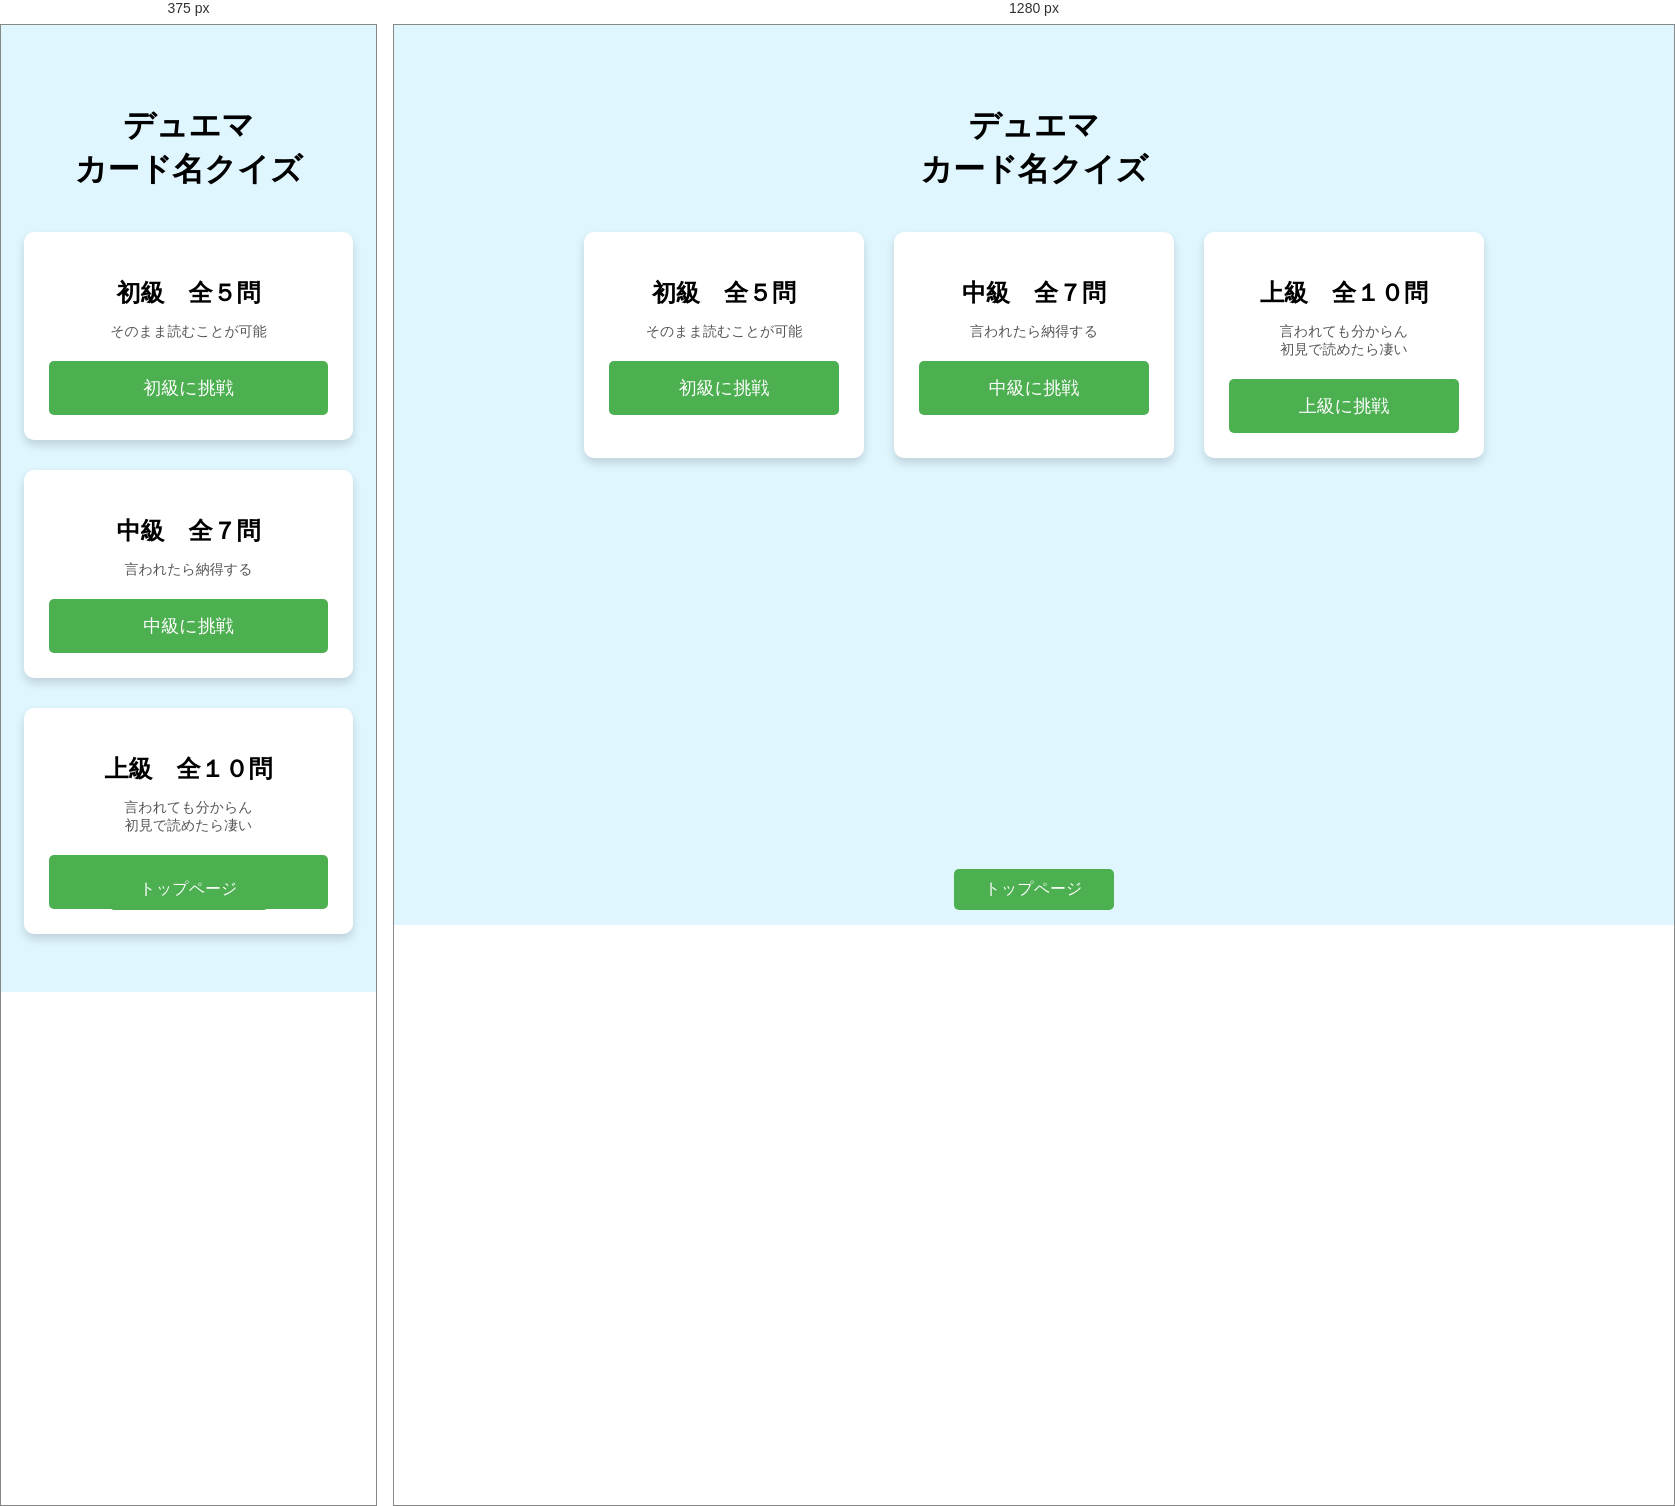
Rendered at 375 px and 1280 px, left to right.

<!-- file: kuizu.html -->
<!doctype html>
<html lang="ja">

<head>
  <meta charset="UTF-8">
  <title>デュエマ クイズ選択</title>

  <!-- ✅ スマホ対応に必須 -->
  <meta name="viewport" content="width=device-width, initial-scale=1.0">

  <style>
    body {
      font-family: sans-serif;
      text-align: center;
      padding: 50px 15px;
      background: #dff6ff;
    }

    h1 {
      margin-bottom: 40px;
    }

    /* クイズカードを並べる */
    .quiz-grid {
      display: grid;
      grid-template-columns: repeat(3, 1fr);
      gap: 30px;
      max-width: 900px;
      margin: 0 auto;
    }

    .quiz-card {
      background: white;
      padding: 25px;
      border-radius: 10px;
      box-shadow: 0 5px 10px rgba(0, 0, 0, 0.15);
    }

    .quiz-card h2 {
      margin-bottom: 10px;
    }

    .quiz-card p {
      font-size: 14px;
      color: #555;
      margin-bottom: 20px;
    }

    button {
      padding: 15px 30px;
      font-size: 18px;
      border: none;
      border-radius: 5px;
      background-color: #4CAF50;
      color: white;
      cursor: pointer;
      transition: 0.3s;
      width: 100%;
    }

    button:hover {
      background-color: #45a049;
    }

    .back-btn {
      position: fixed;
      bottom: 15px;
      left: 50%;
      transform: translateX(-50%);
      padding: 10px 0;
      width: 160px;
      font-size: 16px;
      border-radius: 5px;
      background-color: #4CAF50;
      color: white;
      cursor: pointer;
      z-index: 999;
    }

    /* ✅ スマホでは縦並び */
    @media (max-width: 768px) {
      .quiz-grid {
        grid-template-columns: 1fr;
      }
    }
  </style>
</head>

<body>

  <h1>デュエマ<br>カード名クイズ</h1>

  <div class="quiz-grid">

    <div class="quiz-card">
      <h2>初級　全５問</h2>
      <p>そのまま読むことが可能</p>
      <button onclick="location.href='quiz-beginner.html'">初級に挑戦</button>
    </div>

    <div class="quiz-card">
      <h2>中級　全７問</h2>
      <p>言われたら納得する</p>
      <button onclick="location.href='quiz-intermediate.html'">中級に挑戦</button>
    </div>

    <div class="quiz-card">
      <h2>上級　全１０問</h2>
      <p>言われても分からん<br>初見で読めたら凄い</p>
      <button onclick="location.href='quiz-advanced.html'">上級に挑戦</button>
    </div>

  </div> <!-- ← ここ重要！ -->

  <button class="back-btn" onclick="location.href='index.html'">
    トップページ
  </button>

</body>
</html>
